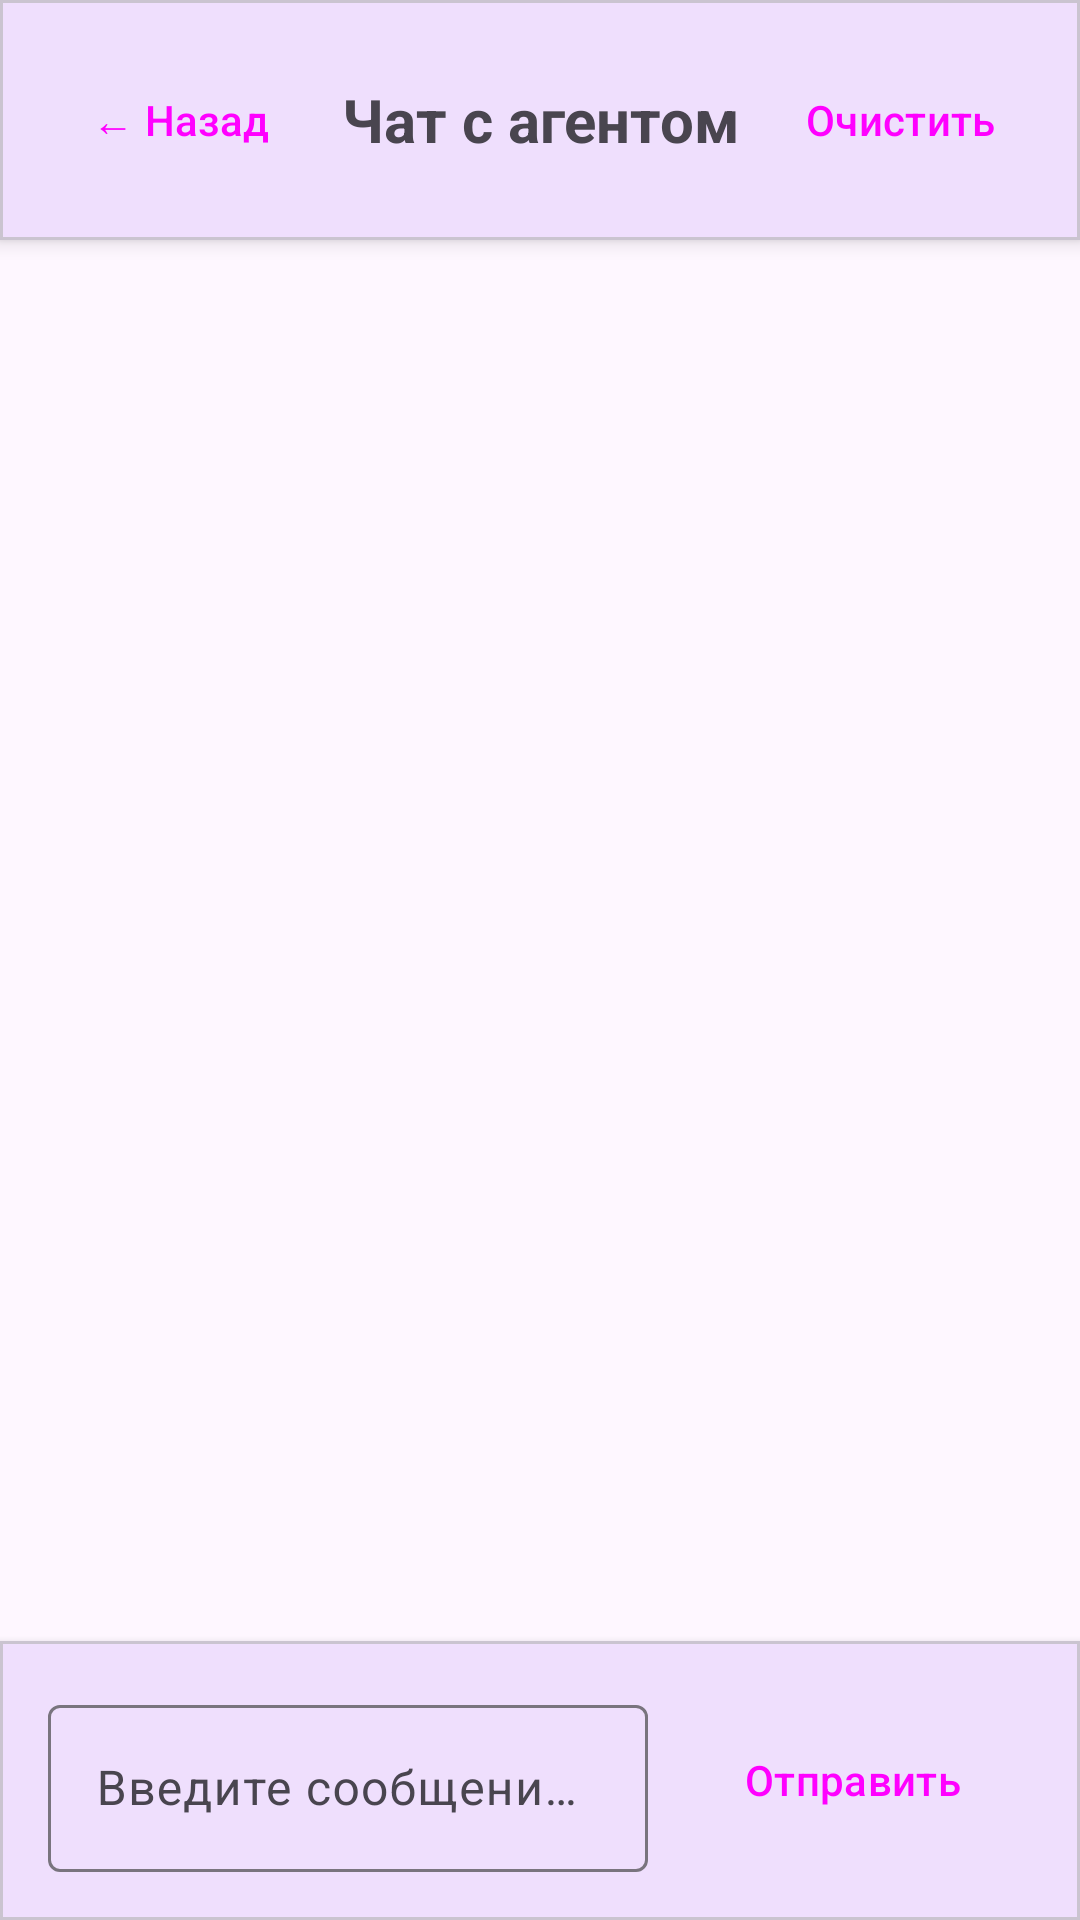

The Android layout XML behind this screen, and the referenced resources:
<!-- AndroidManifest.xml: application theme Theme.SewingFactoryApp -->
<!-- res/layout/activity_chat.xml -->
<?xml version="1.0" encoding="utf-8"?>
<LinearLayout xmlns:android="http://schemas.android.com/apk/res/android"
    xmlns:app="http://schemas.android.com/apk/res-auto"
    android:layout_width="match_parent"
    android:layout_height="match_parent"
    android:orientation="vertical">

    
    <com.google.android.material.card.MaterialCardView
        android:layout_width="match_parent"
        android:layout_height="wrap_content"
        app:cardCornerRadius="0dp"
        app:cardElevation="4dp">

        <LinearLayout
            android:layout_width="match_parent"
            android:layout_height="wrap_content"
            android:orientation="horizontal"
            android:padding="16dp"
            android:gravity="center_vertical">

            <Button
                android:id="@+id/btnBack"
                android:layout_width="wrap_content"
                android:layout_height="wrap_content"
                android:text="← Назад"
                style="@style/Widget.Material3.Button.TextButton" />

            <TextView
                android:layout_width="0dp"
                android:layout_height="wrap_content"
                android:layout_weight="1"
                android:text="Чат с агентом"
                android:textSize="20sp"
                android:textStyle="bold"
                android:gravity="center" />

            <Button
                android:id="@+id/btnClearChat"
                android:layout_width="wrap_content"
                android:layout_height="wrap_content"
                android:text="Очистить"
                style="@style/Widget.Material3.Button.TextButton" />

        </LinearLayout>

    </com.google.android.material.card.MaterialCardView>

    
    <androidx.recyclerview.widget.RecyclerView
        android:id="@+id/rvMessages"
        android:layout_width="match_parent"
        android:layout_height="0dp"
        android:layout_weight="1"
        android:padding="8dp"
        android:clipToPadding="false" />

    
    <com.google.android.material.card.MaterialCardView
        android:layout_width="match_parent"
        android:layout_height="wrap_content"
        app:cardCornerRadius="0dp"
        app:cardElevation="4dp">

        <LinearLayout
            android:layout_width="match_parent"
            android:layout_height="wrap_content"
            android:orientation="horizontal"
            android:padding="16dp"
            android:gravity="center_vertical">

            <com.google.android.material.textfield.TextInputLayout
                android:layout_width="0dp"
                android:layout_height="wrap_content"
                android:layout_weight="1"
                android:hint="Введите сообщение..."
                style="@style/Widget.Material3.TextInputLayout.OutlinedBox">

                <com.google.android.material.textfield.TextInputEditText
                    android:id="@+id/etMessage"
                    android:layout_width="match_parent"
                    android:layout_height="wrap_content"
                    android:inputType="textCapSentences|textMultiLine"
                    android:maxLines="3" />

            </com.google.android.material.textfield.TextInputLayout>

            <Button
                android:id="@+id/btnSendMessage"
                android:layout_width="wrap_content"
                android:layout_height="wrap_content"
                android:layout_marginStart="8dp"
                android:text="Отправить"
                style="@style/Widget.Material3.Button" />

        </LinearLayout>

    </com.google.android.material.card.MaterialCardView>

    
    <ProgressBar
        android:id="@+id/progressBar"
        android:layout_width="wrap_content"
        android:layout_height="wrap_content"
        android:layout_gravity="center"
        android:layout_margin="16dp"
        android:visibility="gone" />

</LinearLayout>
<!-- resources referenced by this layout -->
<resources>
  <style name="Theme.SewingFactoryApp" parent="Theme.Material3.DayNight">
          
          <item name="colorPrimary">@color/primary</item>
          <item name="colorPrimaryVariant">@color/primary_variant</item>
          <item name="colorOnPrimary">@color/on_primary</item>
          
          <item name="colorSecondary">@color/secondary</item>
          <item name="colorSecondaryVariant">@color/secondary_variant</item>
          <item name="colorOnSecondary">@color/on_secondary</item>
          
          <item name="android:statusBarColor">?attr/colorPrimaryVariant</item>
          
      </style>
  <color name="primary">#FF6200EE</color>
  <color name="primary_variant">#FF3700B3</color>
  <color name="on_primary">#FFFFFFFF</color>
  <color name="secondary">#FF03DAC5</color>
  <color name="secondary_variant">#FF018786</color>
  <color name="on_secondary">#FF000000</color>
</resources>
